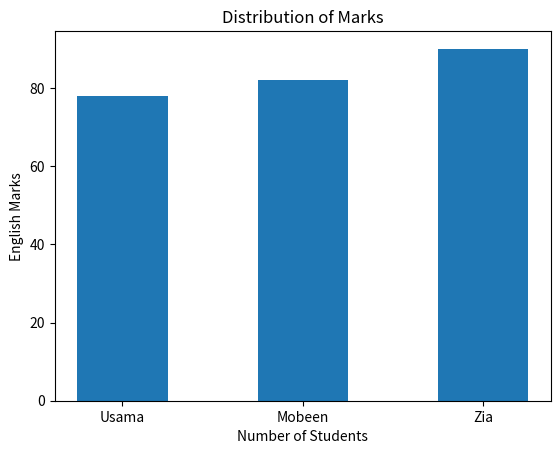

Write Python code to recreate this figure.
import matplotlib.pyplot as plt
import numpy as np

# chemicalExports = np.arange(0.82, 0.94, 0.02)
# years = list(range(2011, 2023, 2))
# medicineExports = np.arange(0.791, 0.851, 0.01)
# fig, ax = plt.subplots()

# ax.plot(years, chemicalExports, label="Chemicals", marker="o", c='b', ls='-', lw=2)
# ax.plot(years, medicineExports, label="Medicines", marker="x", c='b', ls=':', lw=2)
# plt.title("LCI Exports")
# ax.set_xlabel("Years")
# ax.set_ylabel("Amount (Million US$)")
# plt.legend(loc="best")
# plt.annotate("Peak of chemical Exports ", xy=(2016, 0.92))
# plt.grid(True)
# # plt.legend(['Chemicals', 'Medicines'])
# plt.savefig("mychart.png")
# plt.show()

# chemicalExports = np.arange(0.82, 0.94, 0.02)
# years = list(range(2011, 2023, 2))
# medicineExports = np.arange(0.791, 0.851, 0.01)

# fig, (ax1, ax2) = plt.subplots(nrows=2, ncols=1)

# ax1.plot(years, chemicalExports, label="Chemicals", marker="o", c='b', ls='-', lw=2)

# ax1.set_title("LCI Chemical Exports in last 12 years")
# ax1.set_xlabel("Years")
# ax1.set_ylabel("Amount (Million US$)")


# ax2.plot(years, medicineExports, label="Medicines", marker="x", c='b', ls=':', lw=2)
# ax2.set_title("LCI Medicine Exports in last 12 years")
# ax2.set_xlabel("Years")
# ax2.set_ylabel("Amount (Million US$)")

# plt.tight_layout()
# plt.legend(loc="best")
# plt.show()

student = ['Usama','Mobeen', 'Zia']
english = [78,82,90]

fig, ax =plt.subplots()
ax.bar(student, english, width=0.5)

#adding labels
ax.set_xlabel("Number of Students")
ax.set_ylabel("English Marks")

#adding title
plt.title("Distribution of Marks")

plt.show()
